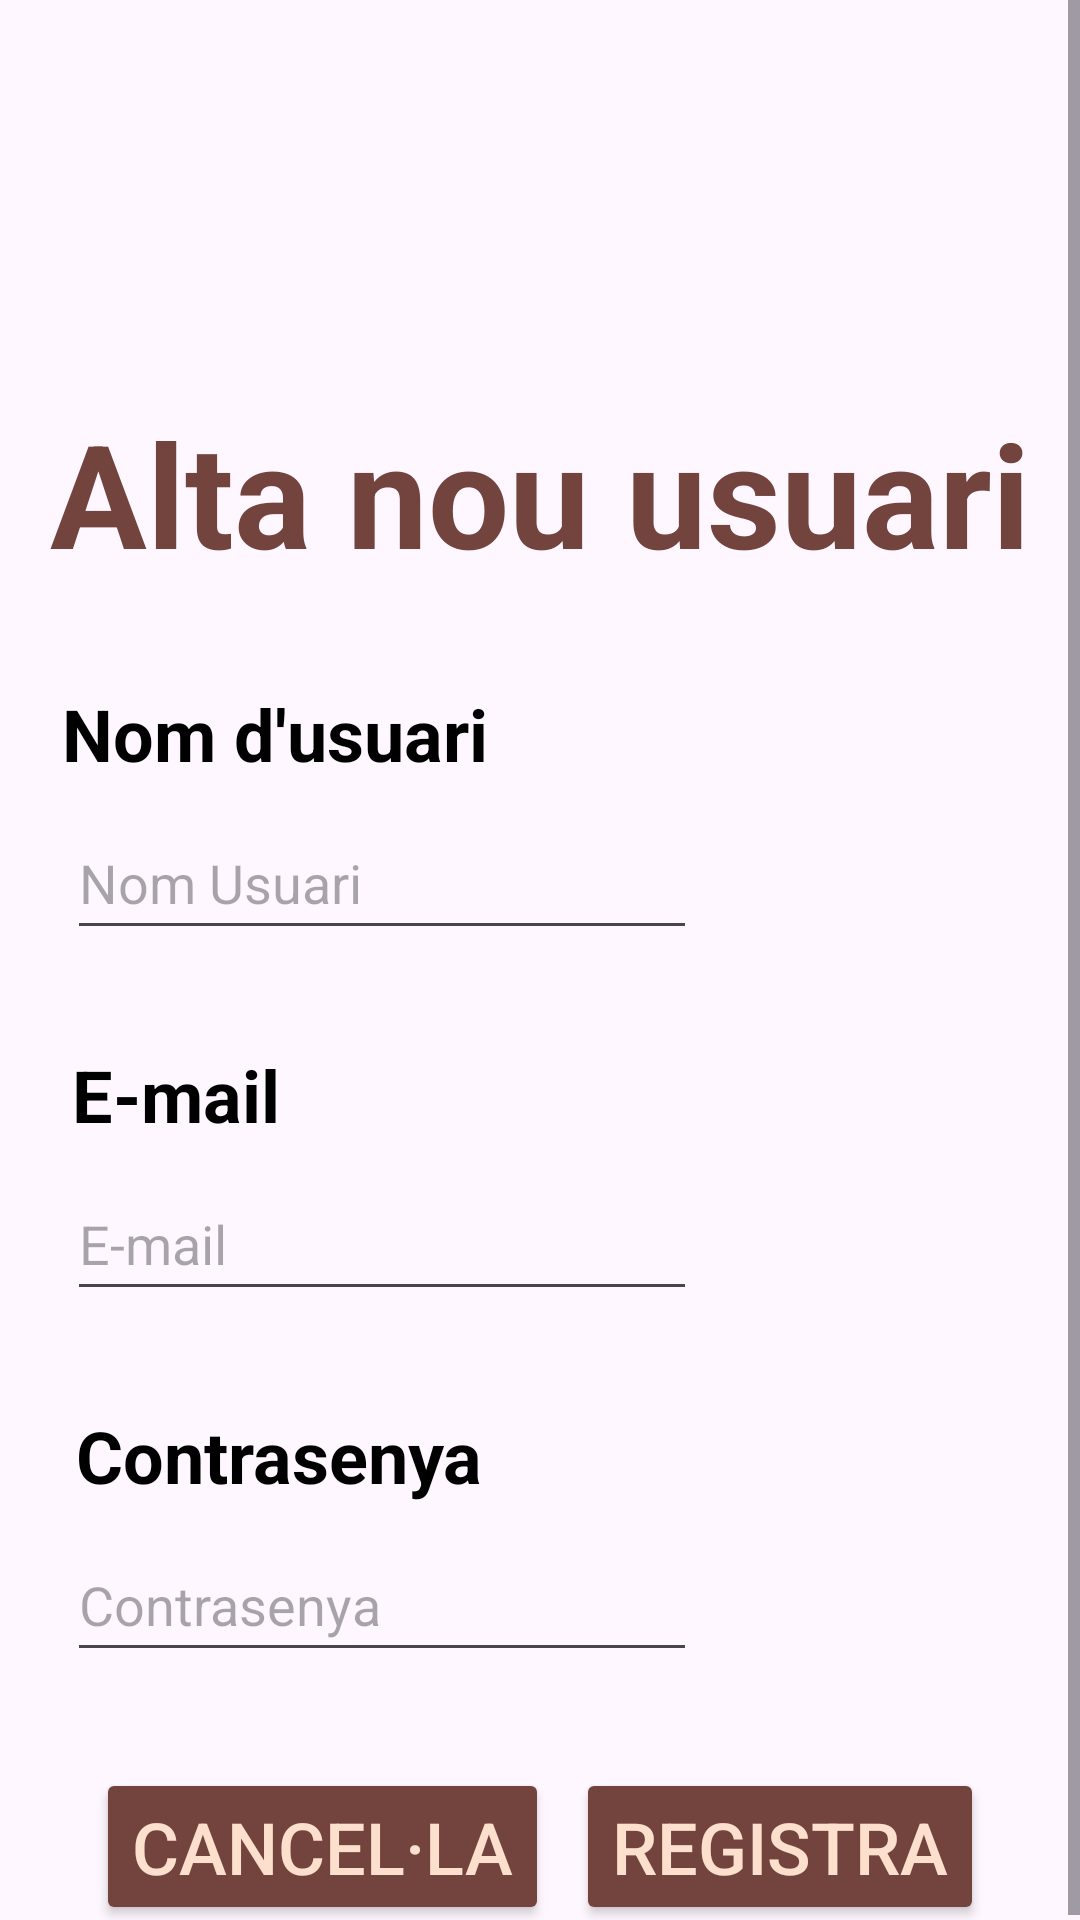

Layout XML and referenced resources for this Android screen:
<!-- AndroidManifest.xml: application theme Theme.WhoPaysCoffee -->
<!-- res/layout/activity_register.xml -->
<?xml version="1.0" encoding="utf-8"?>
<ScrollView xmlns:android="http://schemas.android.com/apk/res/android"
    xmlns:app="http://schemas.android.com/apk/res-auto"
    xmlns:tools="http://schemas.android.com/tools"
    android:layout_width="match_parent"
    android:layout_height="match_parent"
    android:background="@drawable/bg"
    tools:context=".RegisterActivity">

    <androidx.constraintlayout.widget.ConstraintLayout
        android:layout_width="match_parent"
        android:layout_height="wrap_content">

        <EditText
            android:id="@+id/edit_Text_Reg_Email"
            android:layout_width="wrap_content"
            android:layout_height="wrap_content"
            android:layout_marginStart="8dp"
            android:layout_marginTop="8dp"
            android:ems="10"
            android:hint="@string/txt_email"
            android:inputType="text|textEmailAddress"
            android:minHeight="48dp"
            app:layout_constraintEnd_toEndOf="parent"
            app:layout_constraintHorizontal_bias="0.1"
            app:layout_constraintStart_toStartOf="parent"
            app:layout_constraintTop_toBottomOf="@+id/txt_Reg_email" />

        <TextView
            android:id="@+id/txt_Reg_email"
            android:layout_width="wrap_content"
            android:layout_height="wrap_content"
            android:layout_marginStart="8dp"
            android:layout_marginTop="32dp"
            android:text="@string/txt_email"
            android:textColor="@color/black"
            android:textSize="24sp"
            android:textStyle="bold"
            app:layout_constraintBottom_toBottomOf="parent"
            app:layout_constraintEnd_toEndOf="parent"
            app:layout_constraintHorizontal_bias="0.057"
            app:layout_constraintStart_toStartOf="parent"
            app:layout_constraintTop_toBottomOf="@+id/edit_Text_Reg_Usuari"
            app:layout_constraintVertical_bias="0.0" />

        <TextView
            android:id="@+id/txt_Reg_Usuari"
            android:layout_width="wrap_content"
            android:layout_height="wrap_content"
            android:layout_marginStart="8dp"
            android:layout_marginTop="32dp"
            android:text="@string/txt_user_name"
            android:textColor="@color/black"
            android:textSize="24sp"
            android:textStyle="bold"
            app:layout_constraintBottom_toBottomOf="parent"
            app:layout_constraintEnd_toEndOf="parent"
            app:layout_constraintHorizontal_bias="0.06"
            app:layout_constraintStart_toStartOf="parent"
            app:layout_constraintTop_toBottomOf="@+id/txt_Reg_User"
            app:layout_constraintVertical_bias="0.0" />

        <TextView
            android:id="@+id/txt_Reg_Passwd"
            android:layout_width="wrap_content"
            android:layout_height="wrap_content"
            android:layout_marginStart="8dp"
            android:layout_marginTop="32dp"
            android:text="@string/password"
            android:textColor="@color/black"
            android:textSize="24sp"
            android:textStyle="bold"
            app:layout_constraintBottom_toBottomOf="parent"
            app:layout_constraintEnd_toEndOf="parent"
            app:layout_constraintHorizontal_bias="0.08"
            app:layout_constraintStart_toStartOf="parent"
            app:layout_constraintTop_toBottomOf="@+id/edit_Text_Reg_Email"
            app:layout_constraintVertical_bias="0.0" />

        <EditText
            android:id="@+id/edit_Text_Reg_Password"
            android:layout_width="wrap_content"
            android:layout_height="wrap_content"
            android:layout_marginStart="8dp"
            android:layout_marginTop="8dp"
            android:ems="10"
            android:hint="@string/password"
            android:inputType="textPassword"
            android:minHeight="48dp"
            app:layout_constraintBottom_toBottomOf="parent"
            app:layout_constraintEnd_toEndOf="parent"
            app:layout_constraintHorizontal_bias="0.1"
            app:layout_constraintStart_toStartOf="parent"
            app:layout_constraintTop_toBottomOf="@+id/txt_Reg_Passwd"
            app:layout_constraintVertical_bias="0.0"
            tools:ignore="SpeakableTextPresentCheck" />

        <ImageView
            android:id="@+id/image_Reg_Logo"
            android:layout_width="wrap_content"
            android:layout_height="100dp"
            android:layout_marginTop="16dp"
            app:layout_constraintEnd_toEndOf="parent"
            app:layout_constraintStart_toStartOf="parent"
            app:layout_constraintTop_toTopOf="parent"
            app:srcCompat="@drawable/tazacafe" />

        <TextView
            android:id="@+id/txt_Reg_User"
            android:layout_width="wrap_content"
            android:layout_height="wrap_content"
            android:layout_marginTop="16dp"
            android:text="@string/txt_registre_usuari"
            android:textColor="#73443E"
            android:textSize="48sp"
            android:textStyle="bold"
            app:layout_constraintEnd_toEndOf="parent"
            app:layout_constraintHorizontal_bias="0.498"
            app:layout_constraintStart_toStartOf="parent"
            app:layout_constraintTop_toBottomOf="@+id/image_Reg_Logo" />

        <EditText
            android:id="@+id/edit_Text_Reg_Usuari"
            android:layout_width="wrap_content"
            android:layout_height="wrap_content"
            android:layout_marginStart="8dp"
            android:layout_marginTop="8dp"
            android:ems="10"
            android:hint="@string/user_name"
            android:inputType="text"
            android:minHeight="48dp"
            app:layout_constraintEnd_toEndOf="parent"
            app:layout_constraintHorizontal_bias="0.1"
            app:layout_constraintStart_toStartOf="parent"
            app:layout_constraintTop_toBottomOf="@+id/txt_Reg_Usuari" />

        <Button
            android:id="@+id/btn_reg_cancel"
            android:layout_width="wrap_content"
            android:layout_height="wrap_content"
            android:layout_marginStart="32dp"
            android:layout_marginTop="32dp"
            android:backgroundTint="#73443E"
            android:text="@string/btn_cancel"
            android:textColor="#FCDFCD"
            android:textSize="24sp"
            app:layout_constraintBottom_toBottomOf="parent"
            app:layout_constraintEnd_toEndOf="parent"
            app:layout_constraintHorizontal_bias="0.0"
            app:layout_constraintStart_toStartOf="parent"
            app:layout_constraintTop_toBottomOf="@+id/edit_Text_Reg_Password" />

        <Button
            android:id="@+id/btn_Registra"
            android:layout_width="wrap_content"
            android:layout_height="wrap_content"
            android:layout_marginTop="32dp"
            android:layout_marginEnd="32dp"
            android:backgroundTint="#73443E"
            android:text="@string/btn_register"
            android:textColor="#FCDFCD"
            android:textSize="24sp"
            app:layout_constraintBottom_toBottomOf="parent"
            app:layout_constraintEnd_toEndOf="parent"
            app:layout_constraintHorizontal_bias="1.0"
            app:layout_constraintStart_toStartOf="parent"
            app:layout_constraintTop_toBottomOf="@+id/edit_Text_Reg_Password" />

    </androidx.constraintlayout.widget.ConstraintLayout>

</ScrollView>
<!-- resources referenced by this layout -->
<resources>
  <string name="btn_cancel">"Cancel·la"</string>
  <string name="btn_register">"Registra"</string>
  <string name="password">Contrasenya</string>
  <string name="txt_email">"E-mail"</string>
  <string name="txt_registre_usuari">"Alta nou usuari"</string>
  <string name="txt_user_name">"Nom d\'usuari"</string>
  <string name="user_name">Nom Usuari</string>
  <style name="Theme.WhoPaysCoffee" parent="Base.Theme.WhoPaysCoffee" />
  <style name="Base.Theme.WhoPaysCoffee" parent="Theme.Material3.DayNight.NoActionBar">
          
          
      </style>
  <!-- not gathered from this repository: default colours our renderer supplied (Android Studio template values) -->
  <color name="black">#FF000000</color>
</resources>
